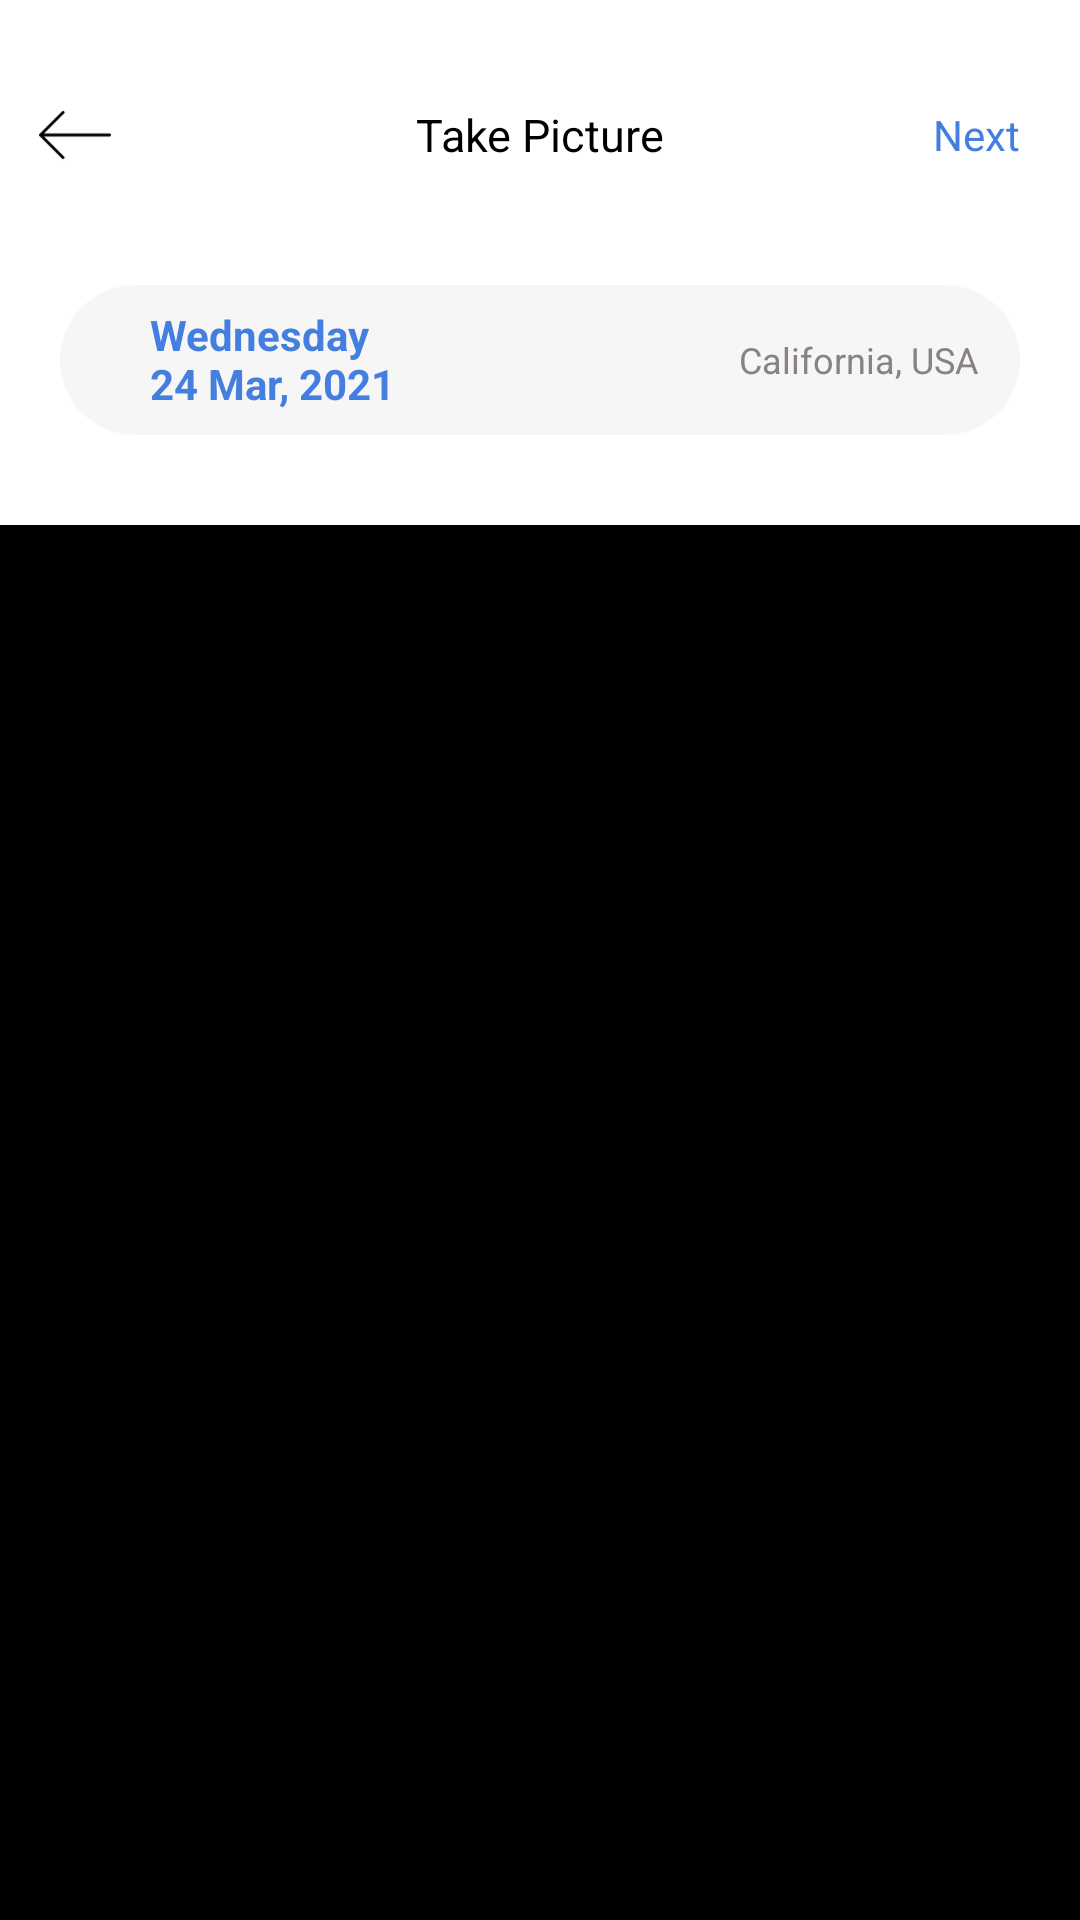

The Android layout XML behind this screen, and the referenced resources:
<!-- AndroidManifest.xml: application theme Theme.DailyReportingApp -->
<!-- res/layout/activity_takepicture.xml -->
<?xml version="1.0" encoding="utf-8"?>
<RelativeLayout xmlns:android="http://schemas.android.com/apk/res/android"
    android:layout_width="match_parent"
    android:layout_height="match_parent">


    <RelativeLayout
        android:layout_width="match_parent"
        android:layout_height="wrap_content">

        <RelativeLayout
            android:id="@+id/rlHeader"
            android:layout_width="match_parent"
            android:layout_marginTop="20dp"
            android:layout_height="50dp">

            <ImageView
                android:id="@+id/imgBack"
                android:layout_width="50dp"
                android:layout_height="50dp"
                android:padding="13dp"
                android:src="@drawable/backarrow" />

            <TextView
                android:layout_width="wrap_content"
                android:layout_height="wrap_content"
                android:layout_centerHorizontal="true"
                android:layout_centerVertical="true"
                android:text="@string/takepicture"
                android:textColor="@android:color/black"
                android:textSize="15sp"
                android:textStyle="normal" />
            <TextView
                android:id="@+id/txtNext"
                android:layout_width="wrap_content"
                android:layout_height="wrap_content"
                android:layout_alignParentEnd="true"
                android:layout_centerVertical="true"
                android:text="@string/next"
                android:textColor="@color/blue"
                android:textSize="14sp"
                android:paddingEnd="20dp"
                android:textStyle="normal" />
        </RelativeLayout>

        <RelativeLayout
            android:id="@+id/rlEmail"
            android:layout_width="match_parent"
            android:layout_height="50dp"
            android:layout_below="@+id/rlHeader"
            android:layout_marginRight="20dp"
            android:layout_marginLeft="20dp"
            android:layout_marginTop="25dp"
            android:background="@drawable/bg_date">

            <TextView
                android:id="@+id/txtDay"
                android:layout_width="wrap_content"
                android:layout_height="wrap_content"
                android:paddingStart="30dp"
                android:paddingTop="7dp"
                android:text="@string/day"
                android:textColor="@color/blue"
                android:textSize="14sp"
                android:textStyle="bold" />

            <TextView
                android:id="@+id/txtCity"
                android:layout_width="wrap_content"
                android:layout_height="wrap_content"
                android:layout_alignParentEnd="true"
                android:layout_centerVertical="true"
                android:paddingEnd="14dp"
                android:text="@string/city"
                android:textColor="#888282"
                android:textSize="12sp"
                android:textStyle="normal" />

        </RelativeLayout>

        <RelativeLayout
            android:layout_width="match_parent"
            android:layout_height="match_parent"
            android:layout_below="@+id/rlEmail"
            android:layout_marginTop="30dp"
            android:background="@android:color/black">

            <androidx.recyclerview.widget.RecyclerView
                android:id="@+id/recyclerView"
                android:layout_width="match_parent"
                android:layout_height="wrap_content"
                android:layout_marginBottom="10dp"
                android:layout_above="@+id/imgVideo"/>

            <ImageView
                android:id="@+id/imgVideo"
                android:layout_width="50dp"
                android:layout_height="50dp"
                android:layout_alignParentBottom="true"
                android:layout_centerHorizontal="true"
                android:layout_marginBottom="30dp"
                android:src="@drawable/bg_takepicture_circle" />
        </RelativeLayout>

    </RelativeLayout>


</RelativeLayout>
<!-- resources referenced by this layout -->
<resources>
  <color name="blue">#447EDF</color>
  <!-- drawable backarrow: png bitmap (drawable-hdpi, 450 bytes) -->
  <!-- drawable bg_date (drawable) -->
  <?xml version="1.0" encoding="utf-8"?>
  <shape xmlns:android="http://schemas.android.com/apk/res/android">
      <solid android:color="@color/medium_grey"
          />
  <corners android:radius="30dp"/>
  </shape>
  <string name="city">California, USA</string>
  <string name="day">Wednesday \n24 Mar, 2021</string>
  <string name="next">Next</string>
  <string name="takepicture">Take Picture</string>
  <style name="Theme.DailyReportingApp" parent="Theme.MaterialComponents.DayNight.NoActionBar">
          
          <item name="colorPrimary">@color/purple_500</item>
          <item name="colorPrimaryVariant">@color/purple_700</item>
          <item name="colorOnPrimary">@color/white</item>
          
          <item name="colorSecondary">@color/teal_200</item>
          <item name="colorSecondaryVariant">@color/teal_700</item>
          <item name="colorOnSecondary">@color/black</item>
          
          <item name="android:statusBarColor" tools:targetApi="l">?attr/colorPrimaryVariant</item>
          
      </style>
  <color name="medium_grey">#F6F6F6</color>
  <color name="purple_500">#FF6200EE</color>
  <color name="purple_700">#FF3700B3</color>
  <color name="white">#FFFFFFFF</color>
  <color name="teal_200">#FF03DAC5</color>
  <color name="teal_700">#FF018786</color>
  <color name="black">#FF000000</color>
</resources>
